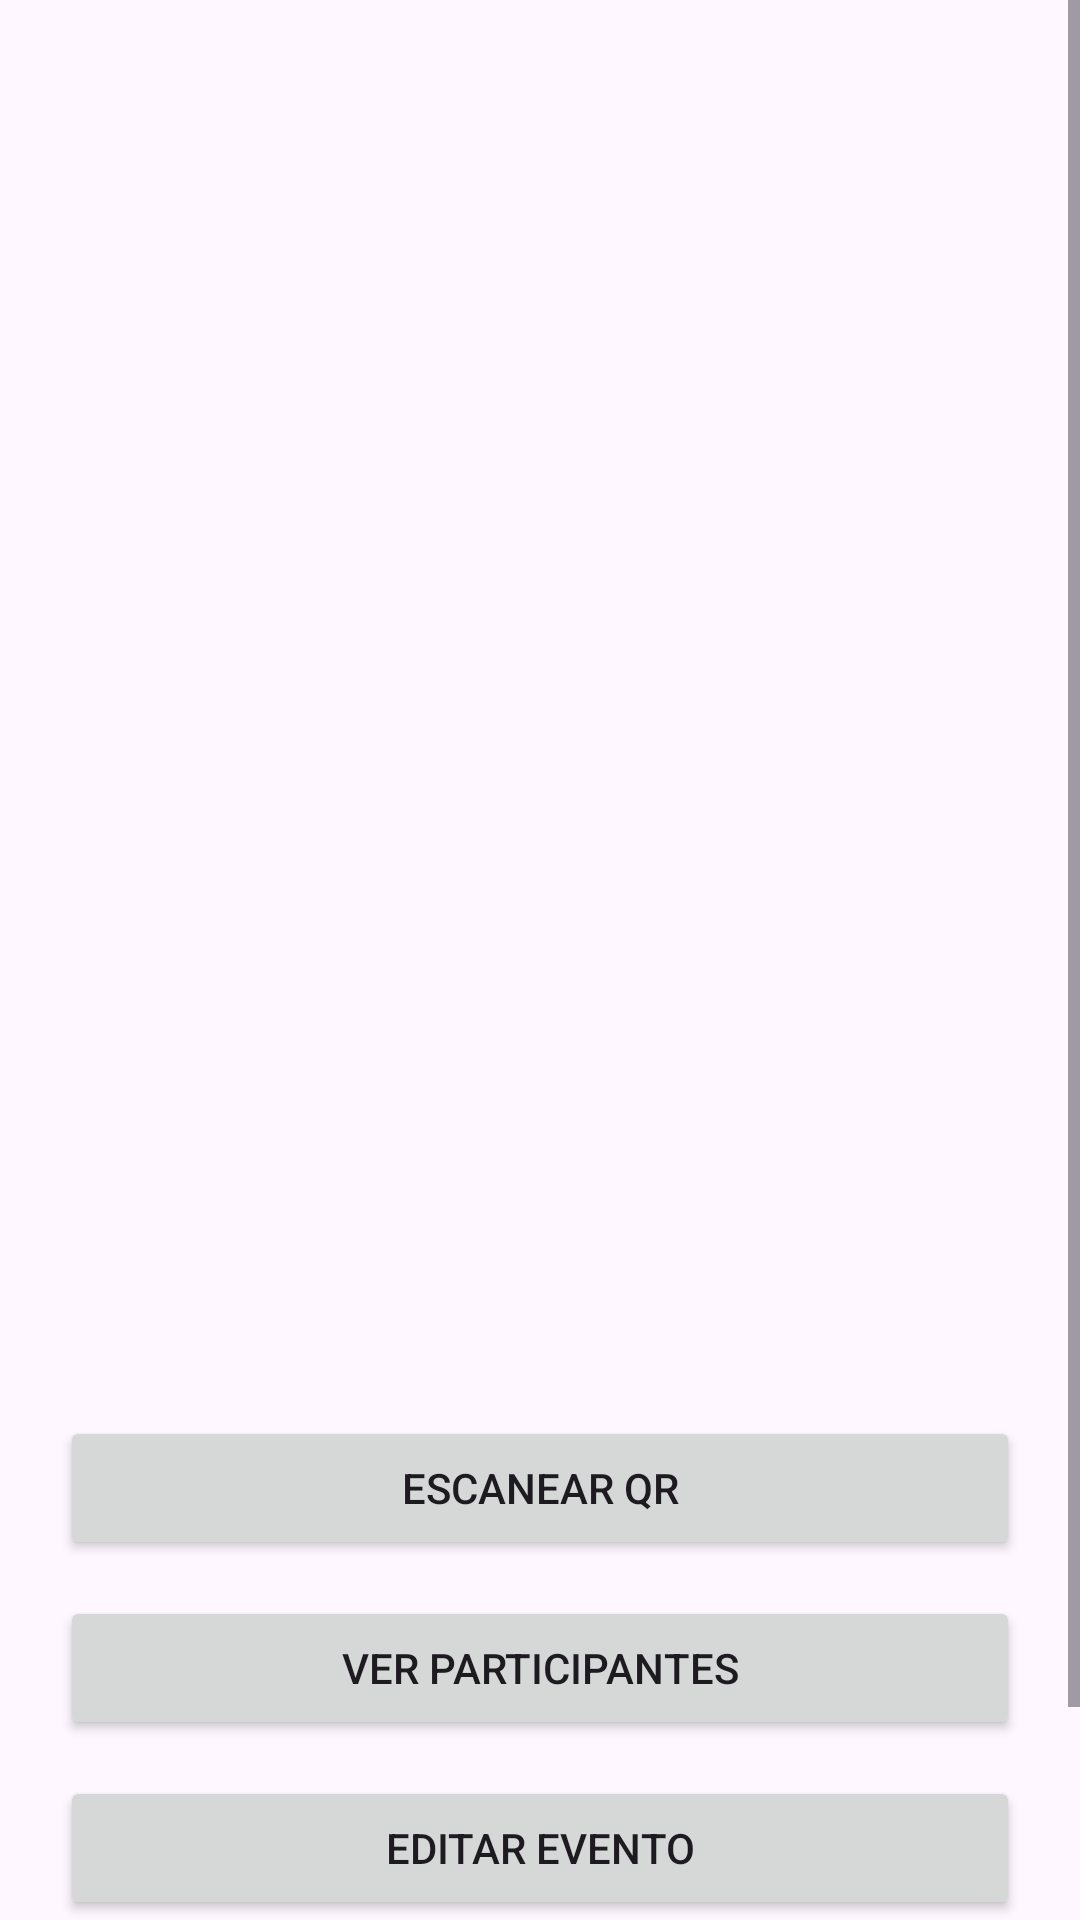

Layout XML and referenced resources for this Android screen:
<!-- AndroidManifest.xml: application theme Theme.SistemaValidacionQRs -->
<!-- res/layout/activity_evento_detalle_admin.xml -->
<?xml version="1.0" encoding="utf-8"?>
<ScrollView xmlns:android="http://schemas.android.com/apk/res/android"
    android:layout_width="match_parent"
    android:layout_height="match_parent">

    <LinearLayout
        android:layout_width="match_parent"
        android:layout_height="wrap_content"
        android:orientation="vertical"
        android:padding="20dp">

        <ImageView
            android:id="@+id/imgEvento"
            android:layout_width="match_parent"
            android:layout_height="220dp"
            android:layout_marginBottom="16dp"
            android:scaleType="centerCrop"/>


        <TextView
            android:id="@+id/txtNombreEvento"
            android:layout_width="wrap_content"
            android:layout_height="wrap_content"
            android:textSize="24sp"
            android:textStyle="bold" />

        <TextView
            android:id="@+id/txtCodigoEvento"
            android:layout_width="wrap_content"
            android:layout_height="wrap_content"
            android:layout_marginTop="8dp" />

        <TextView
            android:id="@+id/txtEstadoEvento"
            android:layout_width="wrap_content"
            android:layout_height="wrap_content"
            android:layout_marginTop="8dp" />

        <TextView
            android:id="@+id/txtFechaInicio"
            android:layout_width="wrap_content"
            android:layout_height="wrap_content"
            android:layout_marginTop="12dp" />

        <TextView
            android:id="@+id/txtFechaFin"
            android:layout_width="wrap_content"
            android:layout_height="wrap_content"
            android:layout_marginTop="8dp" />

        <TextView
            android:id="@+id/txtDescripcion"
            android:layout_width="match_parent"
            android:layout_height="wrap_content"
            android:layout_marginTop="20dp"
            android:textSize="16sp" />

        <Button
            android:id="@+id/btnEscanearQr"
            android:layout_width="match_parent"
            android:layout_height="wrap_content"
            android:layout_marginTop="30dp"
            android:text="Escanear QR" />

        <Button
            android:id="@+id/btnParticipantes"
            android:layout_width="match_parent"
            android:layout_height="wrap_content"
            android:layout_marginTop="12dp"
            android:text="Ver Participantes" />

        <Button
            android:id="@+id/btnEditarEvento"
            android:layout_width="match_parent"
            android:layout_height="wrap_content"
            android:layout_marginTop="12dp"
            android:text="Editar Evento" />

        <Button
            android:id="@+id/btnEliminarEvento"
            android:layout_width="match_parent"
            android:layout_height="wrap_content"
            android:layout_marginTop="12dp"
            android:text="Eliminar Evento" />

    </LinearLayout>

</ScrollView>
<!-- resources referenced by this layout -->
<resources>
  <style name="Theme.SistemaValidacionQRs" parent="Base.Theme.SistemaValidacionQRs" />
  <style name="Base.Theme.SistemaValidacionQRs" parent="Theme.Material3.DayNight.NoActionBar">
          
          
      </style>
</resources>
